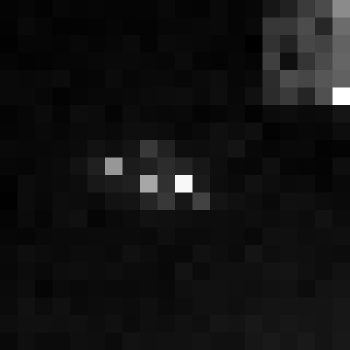

The table this chart was drawn from, first rows:
, xmin, ymin, lat, lon, area, perimeter, max_nanowatts, min_nanowatts, moonlight_illumination, clear_sky_confidence, mean_nanowatts
0, 1164, 3136, -6.852, -6.852, 1.0, 0.0, 11.13, 0.2484, 11.82, 0.0, 0.8172
